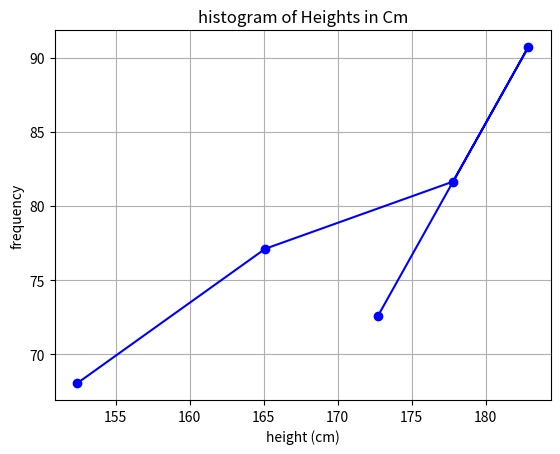

This figure's Python source:
import numpy as np
import matplotlib.pyplot as plt


height = np.array([60, 65, 70, 72, 68])  #  in inches
weight = np.array([150, 170, 180, 200, 160])  #  in pounds


height_cm = height * 2.54 #inches to cm
weight_kg = weight * 0.453592 #pounds to kilo


meanheight = np.mean(height_cm)
meanweight = np.mean(weight_kg)


print("mean Height (cm):", meanheight)
print("mean Weight (kg):",meanweight)


print("converted Data:")
print(f"heights (in cm):" ,height_cm)
print(f"weights (in kg):", weight_kg)


plt.plot(height_cm, weight_kg ,color='blue', marker='o', linestyle='-', label='Height (cm) Histogram')
plt.xlabel('height (cm)')
plt.ylabel('frequency')
plt.title('histogram of Heights in Cm')
plt.grid()
plt.show()